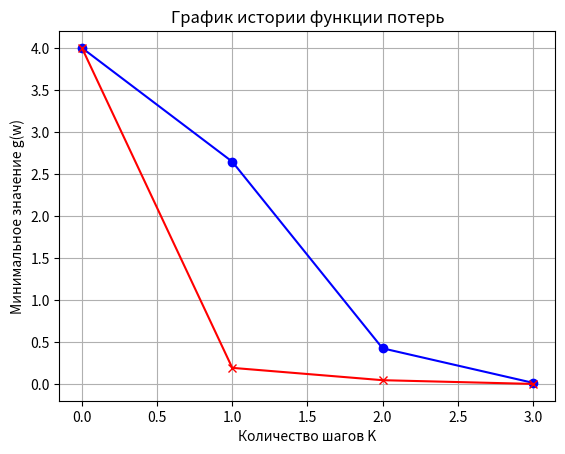

Reproduce this figure in Python.
import numpy as np
import matplotlib.pyplot as plt
import random

def f(w1,w2):
    return 100*(w1**2 - w2**2)**2 + (w1 - 1)**2

def random_search_const_step(v1, v2):
    f_min = float('inf')
    values = []
    coordinates = []
    right_coordinates = [0,0]
    for i in range(1000):
        angles = np.random.uniform(0, 2 * np.pi)
        x = np.cos(angles)
        y = np.sin(angles)
        if f(v1 + x, v2 + y) < f(v1, v2):
            values.append(f(v1 + x, v2 + y))
            coordinates.append([v1 + x,v2 + y])
    if values:
        f_min = min(values)  
        min_index = values.index(f_min) 
        right_coordinates = coordinates[min_index]
        return right_coordinates[0], right_coordinates[1], f_min
    return v1, v2, f(v1, v2)

def random_search_decreasing_step(v1, v2, k):
    f_min = float('inf')
    values = []
    coordinates = []
    right_coordinates = [0,0]
    for i in range(1000): #количество P - направлений спуска
        angles = np.random.uniform(0, 2 * np.pi)
        x = np.cos(angles)
        y = np.sin(angles)
        if f(v1 + (x / k**(0.5)), v2 + (y / k**(0.5))) < f(v1, v2):
            values.append(f(v1 + (x / k**(0.5)), v2 + (y / k**(0.5))))
            coordinates.append([v1 + x,v2 + y])
    if values:
        f_min = min(values)  
        min_index = values.index(f_min) 
        right_coordinates = coordinates[min_index]
        return right_coordinates[0], right_coordinates[1], f_min
    return v1, v2, f(v1, v2)

i00 = 0 #координаты для проверки спуска
i01 = 0 
i1 = 3 #начальные координаты
i2 = 3
results_c = [f(i1, i2)]
results_d = [f(i1, i2)]
kk = 1
minimum_c = 1000
minimum_d = 1000

for i in range(50):
    i00 = i1
    i01 = i2
    i1, i2, minimum_c = random_search_const_step(i1, i2)
    if (i00 == i1 and i01 == i2): # or (minimum_c >= results_c[-1]):
        break
    results_c.append(minimum_c)

print(i1, i2, results_c[-1])
i00 = 0 #координаты для проверки спуска
i01 = 0 
i1 = 2 #начальные координаты
i2 = 2

for i in range(50):
    i00 = i1
    i01 = i2
    i1, i2, minimum_d = random_search_decreasing_step(i1, i2, kk)
    kk += 1
    if (i00 == i1 and i01 == i2) or (minimum_d >= results_d[-1]):
        break
    results_d.append(minimum_d)

print(i1, i2, results_d[-1])


plt.plot(range(0, len(results_c)), results_c, marker='o', color = 'blue')
plt.plot(range(0, len(results_d)), results_d, marker='x', color = 'red')
plt.title('График истории функции потерь')
plt.xlabel('Количество шагов K')
plt.ylabel('Минимальное значение g(w)')
plt.grid()
plt.show()
